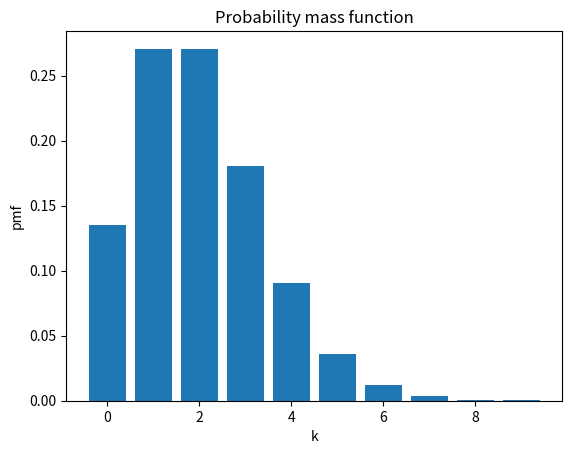

This chart was generated by the following Python code:
import matplotlib.pyplot as plt

from scipy.stats import poisson
lambda_ = 2
k=range(10)

pmf_X = poisson.pmf(k, lambda_)

fig, ax = plt.subplots(1, 1)
ax.bar(k, pmf_X)
plt.ylabel("pmf")
plt.xlabel("k")
plt.title("Probability mass function")
plt.show()